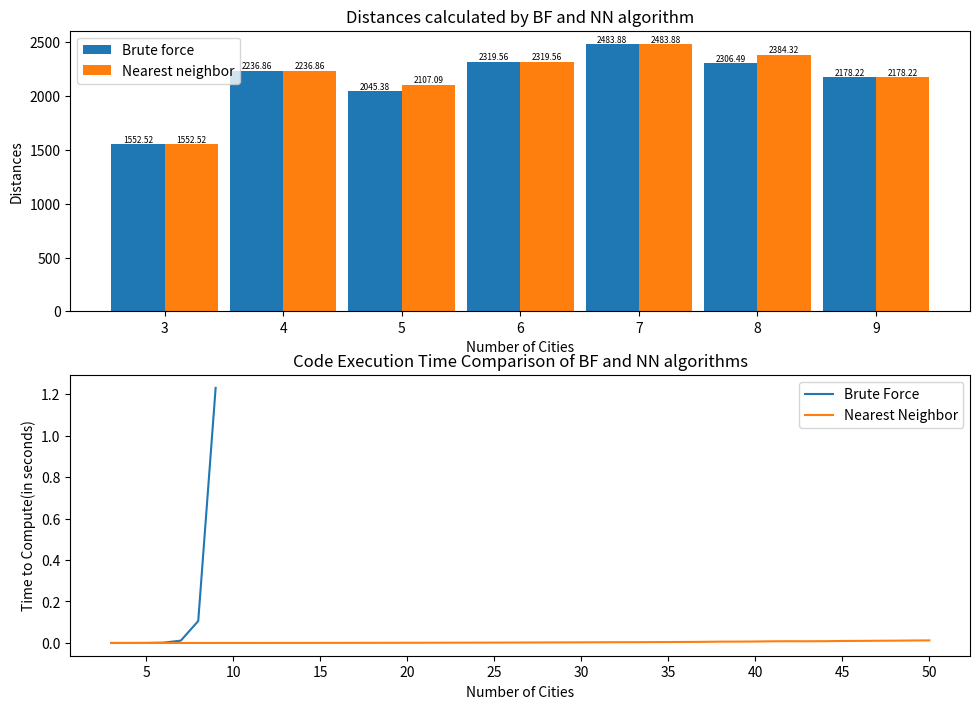

The matplotlib source for this figure:

# coordinates of cites (list of x coor and list of y coord)
# func that calculates the distance from one city to another
# func that reapeats it N factorials amount of times.
import itertools
import random as rnd
import math
import time
import matplotlib.pyplot as plt
import numpy as np

 #the number of cities to be generated

nearneigh_citynum= []
nearneigh_times = []
nearneigh_shortest_dist_list = []
brute_times=[]
brute_citynum = []
brute_shortest_dist_list = []


def create_x(city):#funtion generates a list of random x values for cites
    x = []
    for i in range (0,city):
        ran_x = rnd.randint(0, 1000)
        x.append(ran_x)
    return x

def create_y(city): #funtion generates a list of random y values for cites
    y = []
    for i in range (0,city):
        ran_y = rnd.randint(0, 1000)
        y.append(ran_y)
    return y

def calcDist(x1,x2,y1,y2):
    dist = (math.sqrt((x1-x2)**2+(y1-y2)**2))
    return dist

def brute_force_alg(city, x_list,y_list):
    brute_distances = []
    i = 0
    x_perm = list(itertools.permutations(x_list))#generate a list with all permutations(all the different paths) for the x values 'note: each element in this list is a tuple'
    y_perm = list(itertools.permutations(y_list))#generate a list with all permutations(all the different paths) for the y values

    while i < math.factorial(city):
        total_dist = 0
        x_tour = []
        y_tour = []
        x_dist = x_perm[i] #takes one element(a tuple) from the x list and sets an an individual element
        y_dist = y_perm[i] #same as ^^^^ except for the y_list

        for k in range(0,city):
            x_tour.append(x_dist[k]) #takes each element in the tuple and appends it to a list
            y_tour.append(y_dist[k])
        x_tour.append(x_dist[0]) # adds the first element of the list to the end to complete the tour
        y_tour.append(y_dist[0])

        for j in range(0,city): #
            dist = calcDist(x_tour[j],x_tour[j+1],y_tour[j] ,y_tour[j+1]) #finds the distance from from one point to another
            total_dist += dist #adds the distance from one point to another to the total distance
        brute_distances.append(total_dist)
        i += 1
    shortest_brute = min(brute_distances)
    return shortest_brute

def nearest_neigh_alg(city, x_list,y_list):
    nn_distances = []
    z = 0
    while (z < city): # the coordinates of the starting city has the index z
        unvisited_x= []
        unvisited_y = []
        visited_x= []
        visited_y = []
        total_distance = 0

        for i in range(0,city):
            if i != z:
                unvisited_x.append(x_list[i])  #creates an x and y list with the coordinates with all the unvisited cities
                unvisited_y.append(y_list[i])
            else:
                visited_x.append(x_list[i])    #creates an x and y list with the coordinates of the starting city
                visited_y.append(y_list[i])
        i = 0
        while i < (city-1):
            potential_paths = []

            for j in range(0,len(unvisited_x)): #find the distances from the starting to all the unvisited cities
                dist= calcDist(unvisited_x[j],visited_x[-1],unvisited_y[j],visited_y[-1])
                potential_paths.append(dist)           #appends the distances to a list

            shortest_path = min(potential_paths) #find the shortest distance in the list "potential_paths"
            total_distance += shortest_path                 #adds the shortest path to the total distace
            index_short = potential_paths.index(shortest_path)
            visited_x.append(unvisited_x[index_short]) #adds the city with the shortest distance to the visited city list(this sets it as the new starting city)
            visited_y.append(unvisited_y[index_short]) #
            unvisited_x.pop(index_short)  #revoves the
            unvisited_y.pop(index_short)  #
            i += 1

        last_dist = calcDist(visited_x[0], visited_x[-1], visited_y[0], visited_y[-1]) #finds the distance from the last visited city to the first city
        total_distance += last_dist  # adds the last distance to the total distance to complete the tour
        nn_distances.append(total_distance)
        z+=1

    shortest_nn = min(nn_distances) #return the shortest path for the nearest neighbor algorithm
    return shortest_nn


num_of_city = 50 #max number of cities to compute
for i in range(3,(num_of_city+1)):
    x_val = create_x(i) #creates a list of x and y values
    y_val = create_y(i)

    start_time_nn = time.time() #sets the start time
    shortest_dist_nn =nearest_neigh_alg(i, x_val, y_val)
    nn_time_to_complete = ((time.time() - start_time_nn))  #find the execution time of the nearest neighbor algorithm(in seconds)
    nearneigh_times.append(nn_time_to_complete)  # appends the times to a list
    nearneigh_shortest_dist_list.append(shortest_dist_nn) #appends distances calculated by the nearest neighbor algorithm to a list
    nearneigh_citynum.append(i) #appends the number of cities used to a list

    if i < 10:  # this loop limit the number of cities used by the brute force algorithm to 9 because it cannot compute more than 9 cites
        start_time_brute = time.time()
        shortest_dist_brute = brute_force_alg(i, x_val, y_val)
        brute_time_to_complete = ((time.time() - start_time_brute))#finds the execution time of the nearest brute force algorithm (in seconds)
        brute_times.append(brute_time_to_complete) # appends the times to a list
        brute_shortest_dist_list.append(shortest_dist_brute)#appends distances calculated by the brute force algorithm to a list
        brute_citynum.append(i) #appends the number of cities used to a list
    else:
        pass

"""Setting up the bar graph"""

# Plots the distances calculated by both algorithms in a bar graph

def round_func(list_to_round): #this function is used to round the distances for the bar graph so that it looks better
    rounded_list=[]
    for i in list_to_round:
        rounded_num = round(i,2)
        rounded_list.append(rounded_num)
    return rounded_list

nearneigh_shortest_dist_list_mod = nearneigh_shortest_dist_list[0:len(brute_shortest_dist_list)]
x = np.arange(len(brute_citynum))  # the label locations
width = 0.45  # the width of the bars
fig, ax = plt.subplots(2, figsize=(10,7),)
rects1 = ax[0].bar(x - width/2, round_func(brute_shortest_dist_list), width, label='Brute force')
rects2 = ax[0].bar(x + width/2, round_func(nearneigh_shortest_dist_list_mod), width, label='Nearest neighbor')

ax[0].set_xlabel("Number of Cities")
ax[0].set_ylabel('Distances')
ax[0].set_title('Distances calculated by BF and NN algorithm')
ax[0].set_xticks(x)
ax[0].set_xticklabels(brute_citynum)
ax[0].legend(loc= "upper left", facecolor= "#FFFFFF")

def autolabel(rects):
    for rect in rects:
        height = rect.get_height()
        text = ax[0].annotate('{}'.format(height),
                    xy=(rect.get_x() + rect.get_width() / 2, height),
                    xytext=(0, 0),  # 3 points vertical offset
                    textcoords="offset points",
                    ha='center', va='bottom')
        text.set_fontsize(6)

autolabel(rects1)
autolabel(rects2)
fig.tight_layout()

"""Setting up the line graph"""
#plots the runtime vs the number of cites for both algorithms

ax[1].plot(brute_citynum, brute_times, label='Brute Force')
ax[1].plot(nearneigh_citynum, nearneigh_times , label= 'Nearest Neighbor')
x_axis = []
for i in range(5,num_of_city+1,5):
    x_axis.append(i)
ax[1].set_xticks(x_axis)
ax[1].set_xlabel('Number of Cities')
ax[1].set_ylabel('Time to Compute(in seconds)')
ax[1].set_title("Code Execution Time Comparison of BF and NN algorithms")
ax[1].legend()
plt.show()


